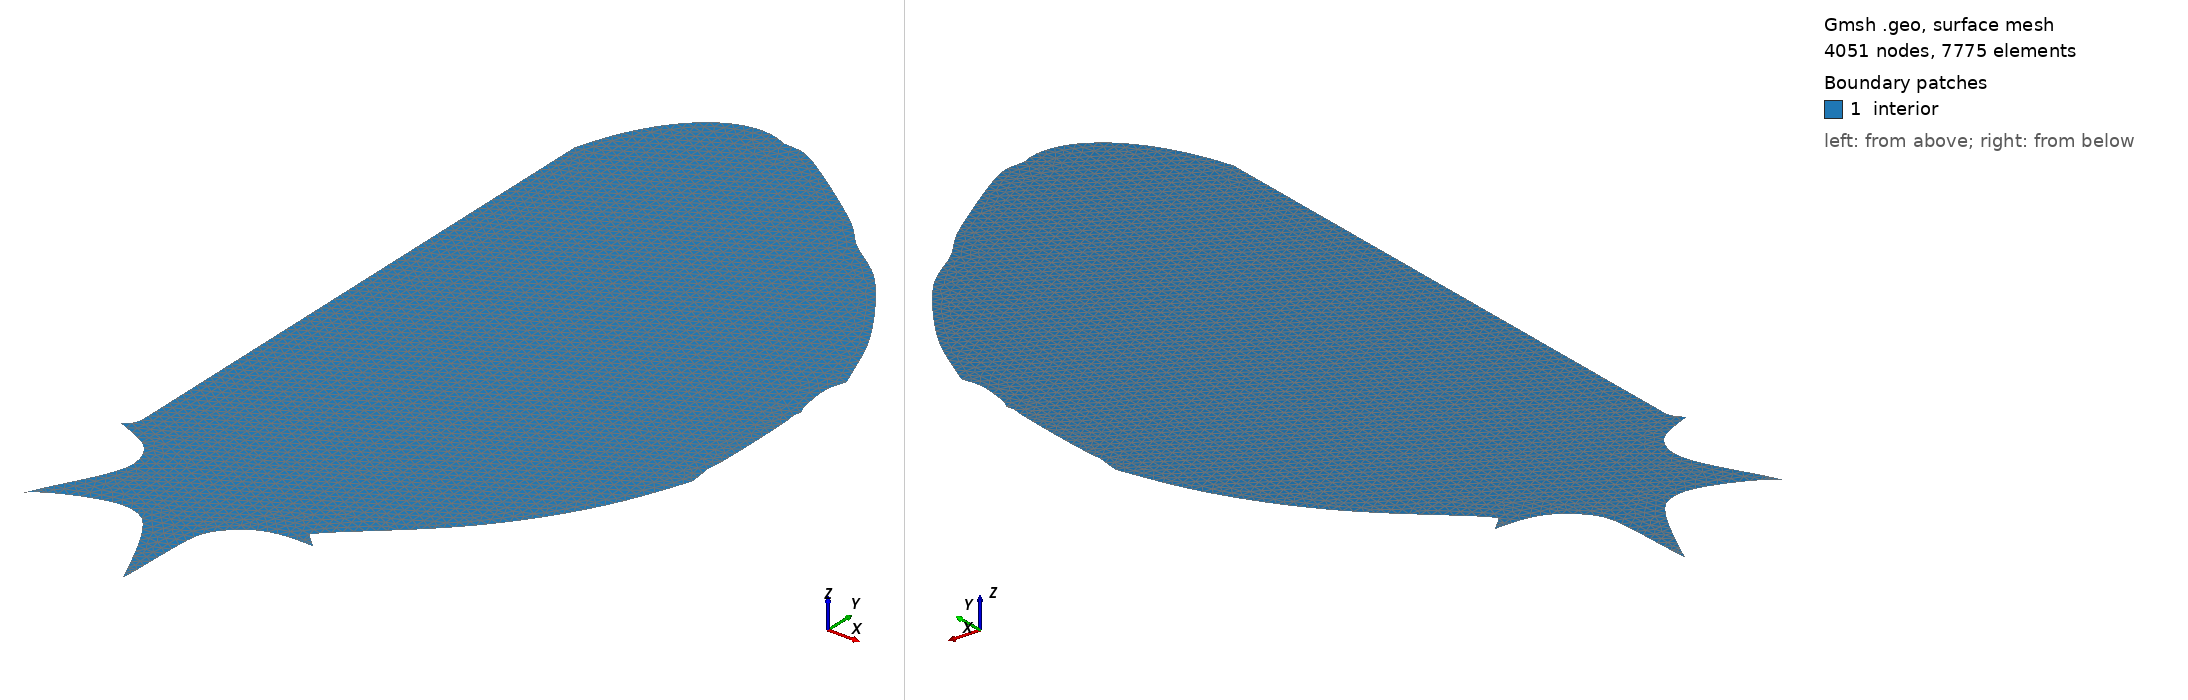

Gmsh geometry script, surface-meshed: 4051 nodes, 7775 surface elements. Boundary patches (legend numbers): 1 interior. Left view from above one corner, right view from below the opposite corner. Legend entries are the model's physical surfaces. The drawing asked Gmsh for element sizes between 1% and 20% of the model's largest extent; the script's own settings can give other sizes.

=== iter.geo (drawn) ===
// Reconnected and smoothed ITER wall boundary from red pixels.
// Cleaned for Gmsh + FreeFEM.
// Gmsh tags must be positive: points/curves are numbered from 1..N.
SetFactory("Built-in");

lc = 0.07;

// --------------------
// Points
// --------------------
Point(1)  = {0.990000, 9.870000, 0, lc};
Point(2)  = {0.360000, 9.450000, 0, lc};
Point(3)  = {0.090000, 8.460000, 0, lc};
Point(4)  = {0.110000, 2.340000, 0, lc};
Point(5)  = {0.000000, 2.190000, 0, lc};
Point(6)  = {0.360000, 2.050000, 0, lc};
Point(7)  = {0.470000, 1.930000, 0, lc};
Point(8)  = {0.560000, 1.710000, 0, lc};
Point(9)  = {0.470000, 1.370000, 0, lc};
Point(10) = {0.140000, 0.820000, 0, lc};
Point(11) = {0.200000, 0.810000, 0, lc};
Point(12) = {0.750000, 1.050000, 0, lc};
Point(13) = {1.090000, 1.050000, 0, lc};
Point(14) = {1.320000, 0.870000, 0, lc};
Point(15) = {1.700000, 0.010000, 0, lc};
Point(16) = {1.710000, 0.080000, 0, lc};
Point(17) = {1.720000, 0.820000, 0, lc};
Point(18) = {1.750000, 1.030000, 0, lc};
Point(19) = {1.830000, 1.170000, 0, lc};
Point(20) = {2.030000, 1.370000, 0, lc};
Point(21) = {2.290000, 1.470000, 0, lc};
Point(22) = {2.660000, 1.450000, 0, lc};
Point(23) = {2.560000, 1.710000, 0, lc};
Point(24) = {3.430000, 2.390000, 0, lc};
Point(25) = {4.110000, 3.340000, 0, lc};
Point(26) = {4.350000, 3.850000, 0, lc};
Point(27) = {4.530000, 4.360000, 0, lc};
Point(28) = {4.500000, 4.610000, 0, lc};
Point(29) = {4.530000, 4.680000, 0, lc};
Point(30) = {4.530000, 5.750000, 0, lc};
Point(31) = {4.500000, 5.820000, 0, lc};
Point(32) = {4.530000, 5.880000, 0, lc};
Point(33) = {4.480000, 5.990000, 0, lc};
Point(34) = {4.440000, 6.340000, 0, lc};
Point(35) = {4.500000, 6.570000, 0, lc};
Point(36) = {4.170000, 7.330000, 0, lc};
Point(37) = {3.590000, 8.150000, 0, lc};
Point(38) = {3.090000, 8.550000, 0, lc};
Point(39) = {2.720000, 8.910000, 0, lc};
Point(40) = {1.820000, 9.540000, 0, lc};
Point(41) = {1.470000, 9.620000, 0, lc};
Point(42) = {0.100000, 0.700000, 0, lc};
Point(43) = {0.110000, 2.250000, 0, lc};
Point(44) = {2.600000, 1.500000, 0, lc};
Point(45) = {2.500000, 1.600000, 0, lc};

// --------------------
// Curves, ordered around the boundary
// --------------------
Line(1)     = {3, 4};
BSpline(2)  = {4, 43, 5};
BSpline(3)  = {5, 6, 7, 8, 9, 10, 42};
BSpline(4)  = {42, 11, 12, 13, 14, 15};
BSpline(5)  = {15, 16, 17, 18, 19, 20, 21, 22};
BSpline(6)  = {22, 44, 45};
BSpline(7)  = {45, 23, 24, 25, 26, 27};
Line(8)     = {27, 28};
BSpline(9)  = {28, 29, 30, 31};
Spline(10)  = {31, 32, 33, 34, 35};
Spline(11)  = {35, 36, 37, 38, 39, 40, 41};
BSpline(12) = {41, 1, 2, 3};

// --------------------
// Surface
// --------------------
Curve Loop(1) = {1, 2, 3, 4, 5, 6, 7, 8, 9, 10, 11, 12};
Plane Surface(1) = {1};

// --------------------
// FreeFEM-friendly labels
// Boundary label in FreeFEM: 1
// Region/interior label in FreeFEM: 2
// --------------------
Physical Curve("wall", 1) = {1, 2, 3, 4, 5, 6, 7, 8, 9, 10, 11, 12};
Physical Surface("interior", 2) = {1};

// Save only physical groups when exporting a mesh.
Mesh.SaveAll = 0;

// Useful if exporting .msh for older readers.
Mesh.MshFileVersion = 2.2;
